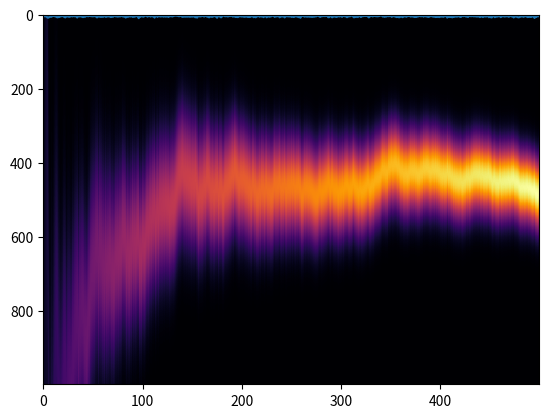

This chart was generated by the following Python code: (Note: this script raises an exception after producing the figure.)
import numpy
import scipy.stats
import matplotlib.pyplot as mp
from mpl_toolkits.mplot3d import Axes3D

m0 = 5
C0 = 2
Ve = 2


def y(N):
    
    theta0 = scipy.stats.norm.rvs(loc=m0,scale=numpy.sqrt(C0))
    y = scipy.stats.norm.rvs(size=N,loc=theta0,scale=numpy.sqrt(Ve))
    
    return theta0, y

N = 500

theta0, traj = y(N) # location is unknown, we only have noisy measurements
                    # the bayesian approach will compute the distribution
                    # of the location given the measurements for every
                    # additional measurement in the sample

print(theta0)

mp.plot(traj)
mp.show()

mn_ = numpy.zeros(N)
Cn_ = numpy.zeros(N)

# moments of the (normal) location distribution in time 
# are calculated thanks to Bayes rule:
# p(theta|y(1:t)) prop. p(y(1:t)|theta)p(theta)
# where
# p(y(1:t)|theta) is the likelihood
# p(theta) is the prior

mn_[0] = traj[0] 
Cn_[0] = Ve*C0/(Ve)

for t in range(1,N):
    mn_[t] = (numpy.average(traj[:t])*C0/(C0+Ve/t)+
               m0*(Ve/t)/(C0+Ve/t))
    Cn_[t] = Ve*C0/(Ve + t*C0)

theta_space = numpy.linspace(theta0-0.5,theta0+0.5,1000)
A = numpy.zeros((N,1000)) # Location distribution changing in time
for t in range(0,N):
    A[t] = scipy.stats.norm.pdf(theta_space,
         loc=mn_[t],scale=numpy.sqrt(Cn_[t]))

mp.imshow(A.T,cmap=mp.cm.inferno,aspect='auto',
           interpolation='none')
mp.show()

time = numpy.linspace(0,N,num=N)
space = theta_space
space, time = numpy.meshgrid(space, time)

fig = mp.figure()
ax = fig.gca(projection='3d')
surface = ax.plot_surface(space,time,A, 
                          cstride=2, rstride=2, cmap=mp.cm.inferno)
ax.set_xlabel('space')
ax.set_zlabel('p(theta|y(1:t))')
ax.set_ylabel('time')
mp.show()

